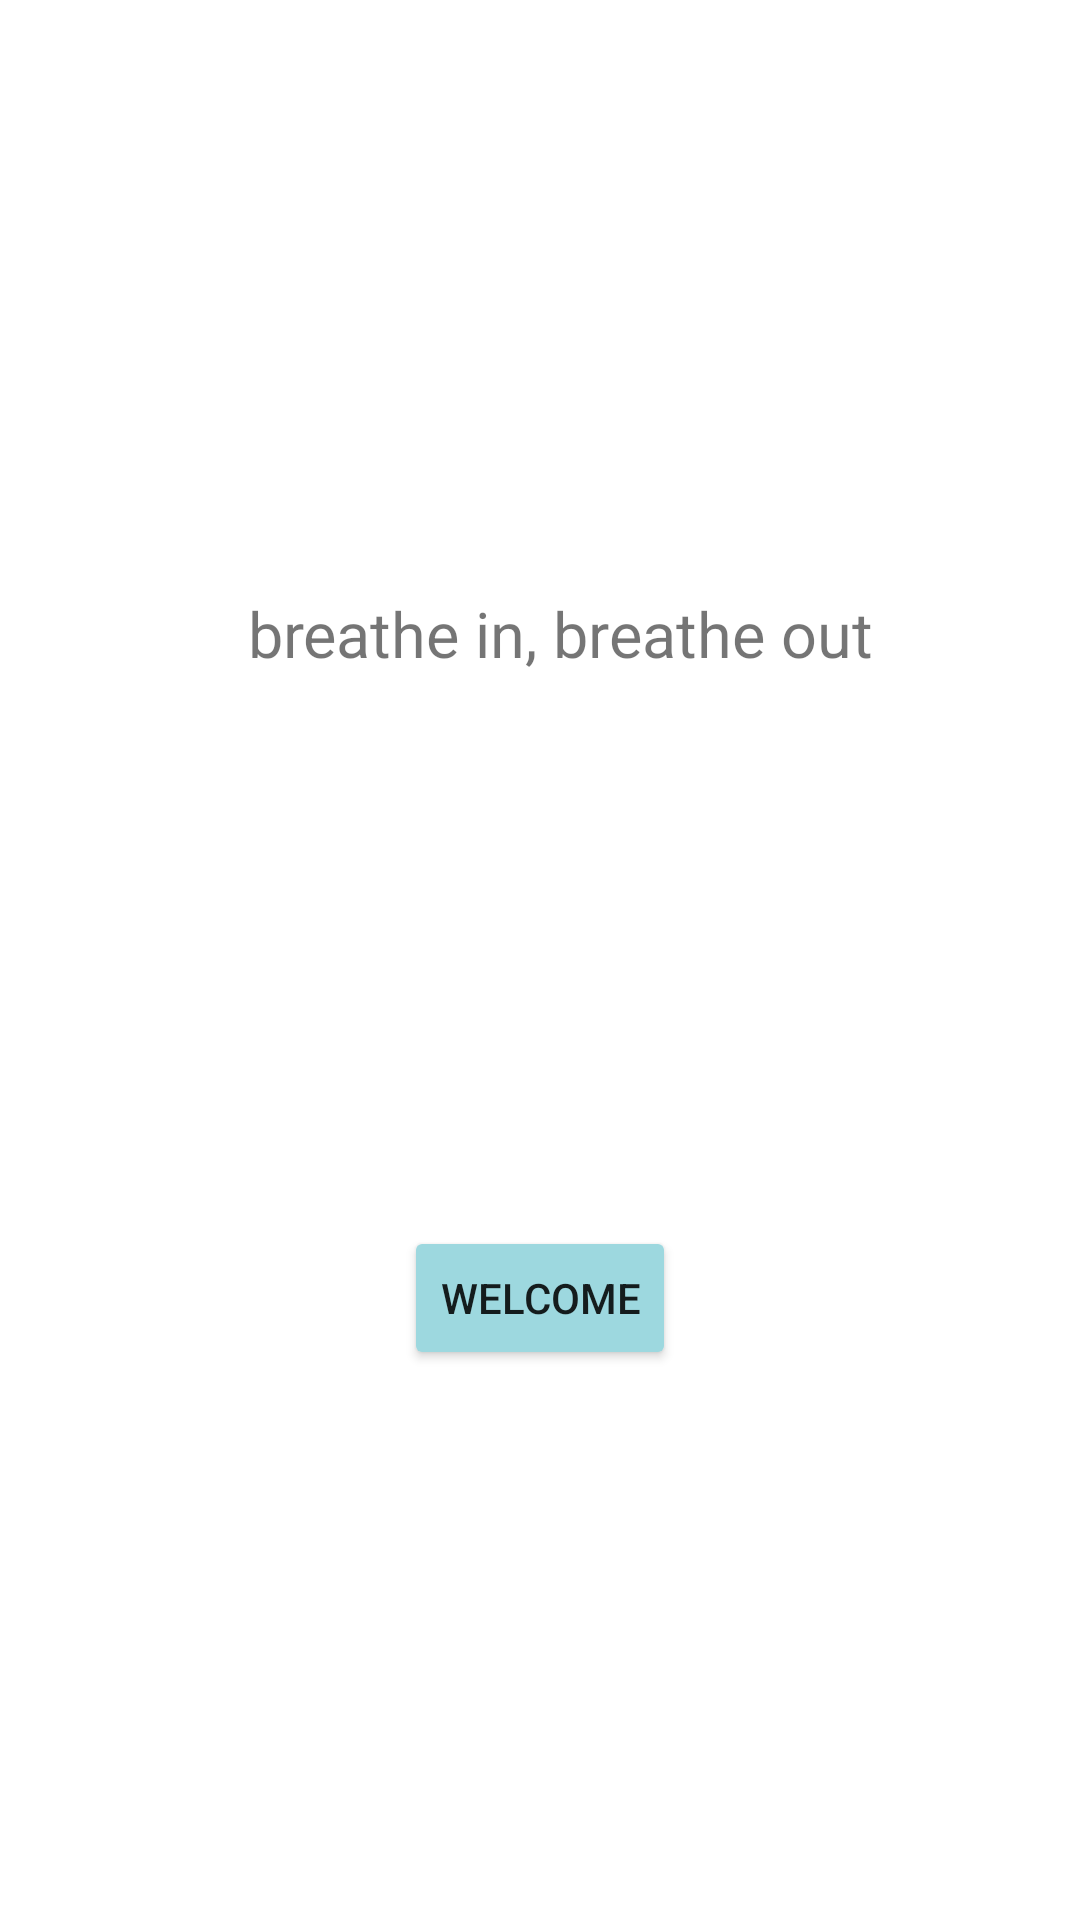

Android layout source for this screen:
<!-- AndroidManifest.xml: application theme Theme.SimplyApp -->
<!-- res/layout/activity_main.xml -->
<?xml version="1.0" encoding="utf-8"?>
<androidx.constraintlayout.widget.ConstraintLayout xmlns:android="http://schemas.android.com/apk/res/android"
    xmlns:app="http://schemas.android.com/apk/res-auto"
    xmlns:tools="http://schemas.android.com/tools"
    android:layout_width="match_parent"
    android:layout_height="match_parent"
    tools:context=".MainActivity">

    <TextView
        android:id="@+id/welcome_textview"
        android:layout_width="wrap_content"
        android:layout_height="wrap_content"
        android:text="@string/breathe_in_breathe_out"
        android:textSize="21sp"
        app:layout_constraintBottom_toBottomOf="parent"
        app:layout_constraintEnd_toEndOf="parent"
        app:layout_constraintHorizontal_bias="0.546"
        app:layout_constraintLeft_toLeftOf="parent"
        app:layout_constraintRight_toRightOf="parent"
        app:layout_constraintStart_toStartOf="parent"
        app:layout_constraintTop_toTopOf="parent"
        app:layout_constraintVertical_bias="0.322" />

    <Button
        android:id="@+id/continue_button"
        android:layout_width="wrap_content"
        android:layout_height="wrap_content"
        android:text="@string/welcome"
        app:backgroundTint="#9DD8DF"
        android:onClick="launchMainMenu"
        app:layout_constraintBottom_toBottomOf="parent"
        app:layout_constraintEnd_toEndOf="parent"
        app:layout_constraintStart_toStartOf="parent"
        app:layout_constraintTop_toBottomOf="@+id/welcome_textview" />
</androidx.constraintlayout.widget.ConstraintLayout>
<!-- resources referenced by this layout -->
<resources>
  <string name="breathe_in_breathe_out">breathe in, breathe out</string>
  <string name="welcome">welcome</string>
  <style name="Theme.SimplyApp" parent="Theme.MaterialComponents.DayNight.DarkActionBar">
          
          <item name="colorPrimary">@color/purple_500</item>
          <item name="colorPrimaryVariant">@color/purple_700</item>
          <item name="colorOnPrimary">@color/white</item>
          
          <item name="colorSecondary">@color/teal_200</item>
          <item name="colorSecondaryVariant">@color/teal_700</item>
          <item name="colorOnSecondary">@color/black</item>
          
          <item name="android:statusBarColor" tools:targetApi="l">?attr/colorPrimaryVariant</item>
          
      </style>
  <!-- not gathered from this repository: default colours our renderer supplied (Android Studio template values) -->
  <color name="purple_500">#FF6200EE</color>
  <color name="purple_700">#FF3700B3</color>
  <color name="teal_200">#FF03DAC5</color>
  <color name="teal_700">#FF018786</color>
  <color name="black">#FF000000</color>
  <color name="white">#FFFFFFFF</color>
</resources>
